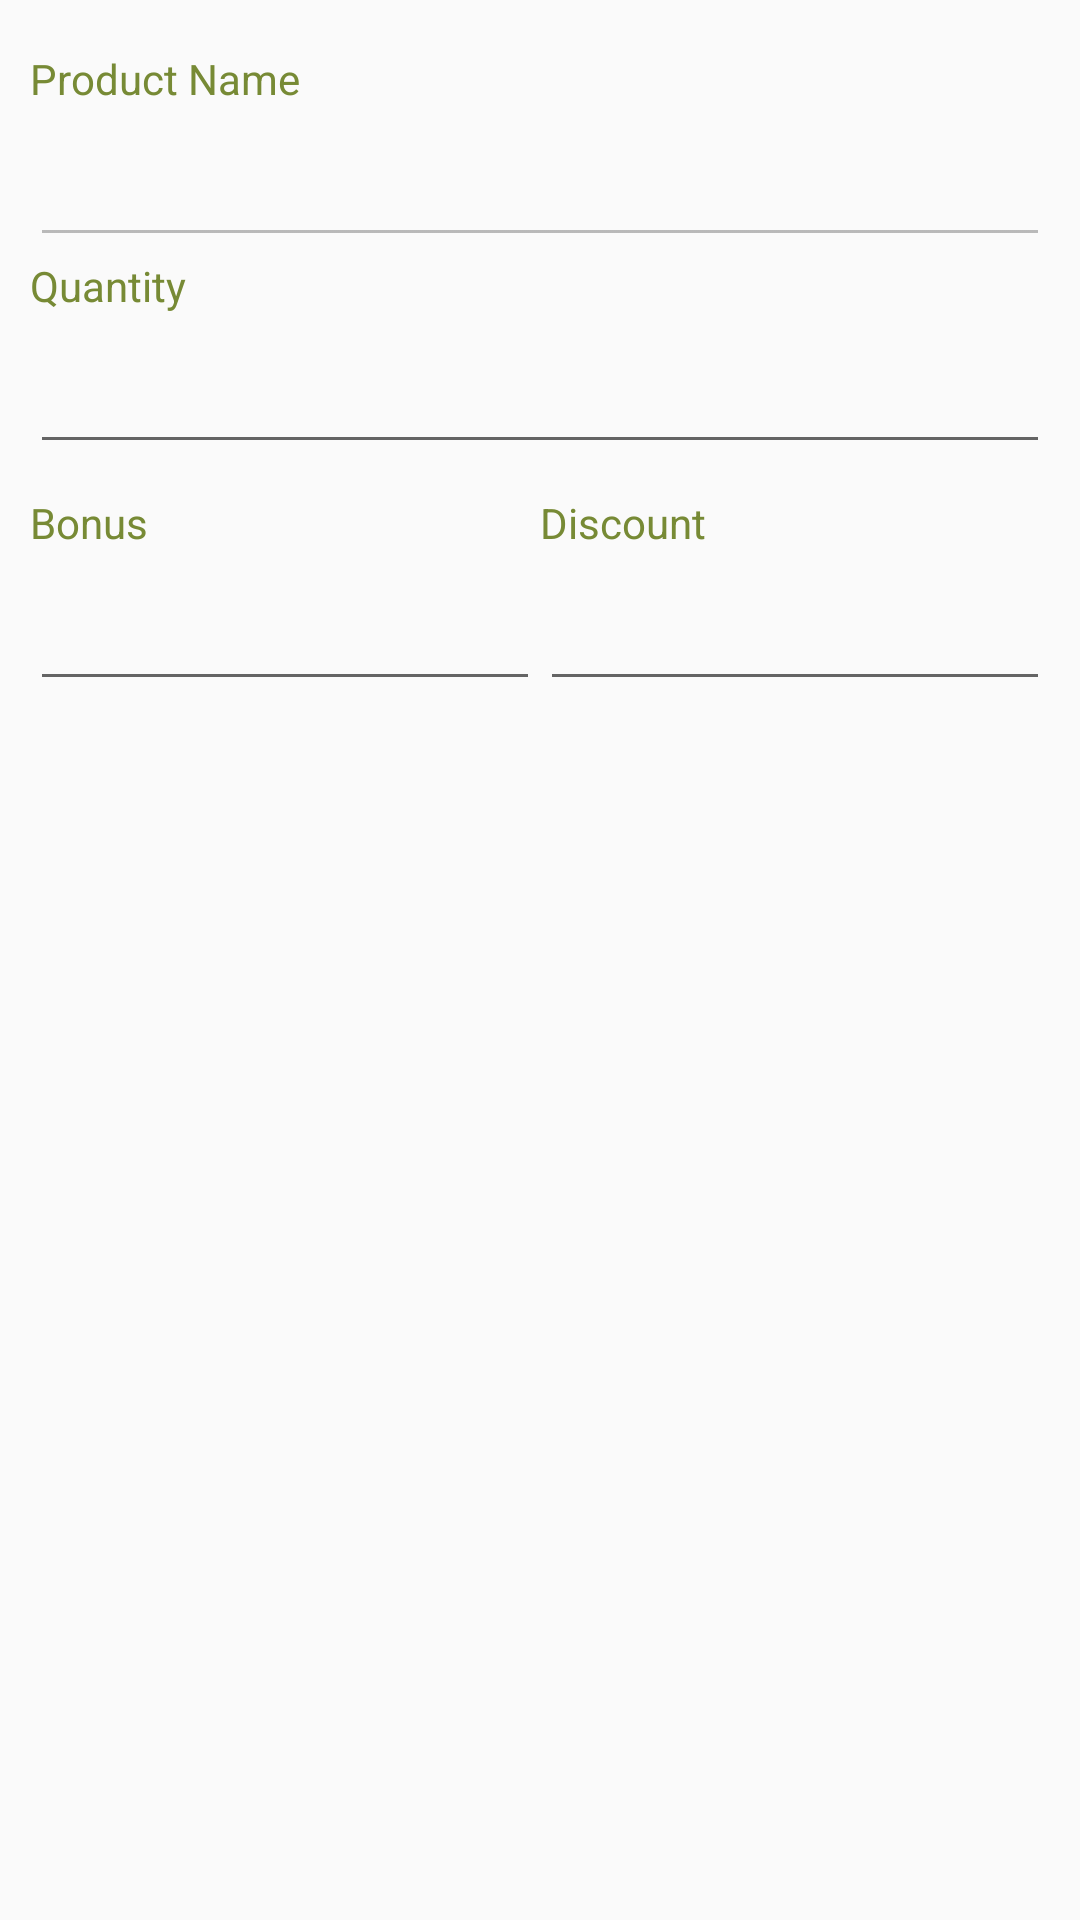

Write the Android layout XML for this screen, with the resource values it uses.
<!-- AndroidManifest.xml: application theme AppTheme -->
<!-- res/layout/layout_product_details.xml -->
<?xml version="1.0" encoding="utf-8"?>
<LinearLayout xmlns:android="http://schemas.android.com/apk/res/android"
    android:orientation="vertical" android:layout_width="match_parent"
    android:layout_height="match_parent"
    android:padding="10dp">

    <LinearLayout
        android:layout_width="match_parent"
        android:layout_height="wrap_content"
        android:orientation="vertical"
        android:gravity="center_vertical">

        <LinearLayout
            android:orientation="vertical"
            android:layout_width="match_parent"
            android:layout_height="wrap_content"
            android:layout_gravity="center_horizontal"
            android:layout_marginTop="20px">


            <TextView
                android:layout_width="match_parent"
                android:layout_height="wrap_content"
                android:text="Product Name"
                android:textColor="@color/colorPrimary" />

            <EditText
                android:layout_width="match_parent"
                android:layout_height="50dp"
                android:id="@+id/productName"
                android:layout_gravity="center_horizontal"
                android:textCursorDrawable="@null"
                android:textColor="#575656"
                android:singleLine="true"
                android:textSize="15dp"
                android:inputType="number"
                android:focusable="true"
                android:enabled="false"/>

            <TextView
                android:layout_width="match_parent"
                android:layout_height="wrap_content"
                android:text="Quantity"
                android:textColor="@color/colorPrimary" />

            <EditText
                android:focusableInTouchMode="true"
                android:layout_width="match_parent"
                android:layout_height="50dp"
                android:id="@+id/productQty"
                android:layout_gravity="center_horizontal"
                android:textCursorDrawable="@null"
                android:textColor="#575656"
                android:singleLine="true"
                android:textSize="15dp"
                android:inputType="number"
                android:focusable="true"/>

        </LinearLayout>

        </LinearLayout>

    <LinearLayout
        android:orientation="horizontal"
        android:layout_width="match_parent"
        android:layout_height="wrap_content"
        android:layout_marginTop="10dp">

        <LinearLayout
            android:orientation="vertical"
            android:layout_width="match_parent"
            android:layout_height="wrap_content"
            android:layout_gravity="center_horizontal"
            android:layout_marginTop="20px"
            android:layout_weight=".5">


            <TextView
                android:layout_width="match_parent"
                android:layout_height="wrap_content"
                android:text="Bonus"
                android:textColor="@color/colorPrimary" />

            <EditText
                android:layout_width="match_parent"
                android:layout_height="50dp"
                android:id="@+id/productBonus"
                android:layout_gravity="center_horizontal"
                android:textCursorDrawable="@null"
                android:textColor="#575656"
                android:singleLine="true"
                android:textSize="15dp"
                android:inputType="number" />

            </LinearLayout>

            <LinearLayout
                android:orientation="vertical"
                android:layout_width="match_parent"
                android:layout_height="wrap_content"
                android:layout_gravity="center_horizontal"
                android:layout_marginTop="20px"
                android:layout_weight=".5">


                <TextView
                    android:layout_width="match_parent"
                    android:layout_height="wrap_content"
                    android:text="Discount"
                    android:textColor="@color/colorPrimary" />

                <EditText
                    android:layout_width="match_parent"
                    android:layout_height="50dp"
                    android:id="@+id/productDiscount"
                    android:layout_gravity="center_horizontal"
                    android:textCursorDrawable="@null"
                    android:textColor="#575656"
                    android:singleLine="true"
                    android:textSize="15dp"
                    android:inputType="number" />

</LinearLayout>
    </LinearLayout>



</LinearLayout>
<!-- resources referenced by this layout -->
<resources>
  <color name="colorPrimary">#778A35</color>
  <style name="AppTheme" parent="Theme.AppCompat.Light.NoActionBar">
          
  
          <item name="colorPrimary">@color/colorPrimary</item>
          <item name="colorPrimaryDark">@color/colorPrimaryDark</item>
          <item name="colorAccent">@color/colorAccent</item>
  
          
  
      </style>
  <color name="colorPrimaryDark">#31352E</color>
  <color name="colorAccent">#D1E2C4</color>
</resources>
